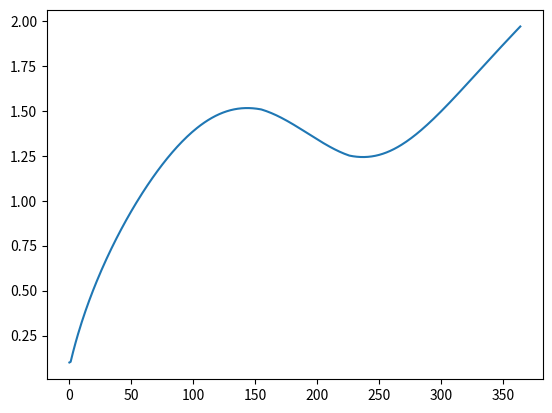

Reproduce this figure in Python.
# -*- coding: utf-8 -*-
"""
Created on Wed Mar 10 11:23:57 2021

[redacted]
"""

import numpy as np
import matplotlib.pyplot as plt
import math

#Physical constants : 
Lfus= 3.35e5 #Latent  heat  of  fusion  for  water  [J/kg] 
rhoi = 917 #Sea ice density [kg/m3]
ki = 2.2 #Sea ice thermal conductivity [W/m/K]
ks = 0.31 #Snow thermal conductivity [W/m/K]
sec_per_day = 86400 #Seconds in one day [s/day]
epsilon = 0.99 #surface emissivity 
sigma = 5.67e-8 #Stefan-Boltzmann constant
Kelvin = 273.15 #Conversion from Celsius to Kelvin
alb = 0.8 #Surface albedo

#Bottom boundary condition : 
T_bo = -1.8 + Kelvin #Bottom temperature[K]

#Set of variables for the problem 
years_number = 1 #number of year we're working with
days_number = 365*years_number #number of days
h_i = np.zeros(days_number) #ice thickness
h_i[0] = 0.1 #initial conditions on the ice thickness[m]
Q_w = 2 #Ocean heat flux [W/m2]
h_s = 0 #Snow thickness [m]
days = np.arange(days_number)
T_su = np.zeros(days_number) #Surface temperature[K]

    
def getQ_sol(day):
    return 314 *math.exp(-(day-164)**2/4608)
def getQ_nsol(day):
    return 118 * math.exp(-0.5 * (day - 206)**2 / (53**2)) + 179



#Resolution of the problem : 
for i in np.arange(days_number-1):
    doy = i%365 + 1
    T_w = T_bo #mixed layer temperature
    Q_sol = getQ_sol(doy) #solar heat flux [W/m2]
    Q_nsol = getQ_nsol(doy) #non solar heat flux [W/m2]
    resolv = np.roots([-epsilon*sigma,0,0,-ki/h_i[i],ki*T_bo/h_i[i] + Q_sol*(1-alb) + Q_nsol])
    T_su[i] = np.max(resolv) #Temperature[K]
    flux_surf = 0 #surface heat flux [W/m2]
    
    #Melting of the ice if the temperature is above 0 degree celsius :
    if(T_su[i]>=273.15):
        flux_surf = (1-alb)*Q_sol + Q_nsol - epsilon*sigma*T_su[i]**4
        T_su[i] = 273.15 
    
    keff = ki*ks*(h_i[i]+h_s)/(ki*h_s+ks*h_i[i])
    Q_c = keff * (T_su[i] - T_bo)/(h_i[i]+h_s)#sensible heat flux[W/m2]
    h_i[i+1] = h_i[i] - (Q_c + Q_w + flux_surf)*sec_per_day/(rhoi*Lfus)

#We calculate the last temperature, because we only do it until days_number-1 before
resolv = np.max(np.roots([-epsilon*sigma,0,0,-ki/h_i[-1],ki*T_bo/h_i[-1] + getQ_sol(365)*(1-alb) + getQ_nsol(365)]))
T_su[-1] = np.minimum(resolv,273.15)

plt.plot(days,h_i)